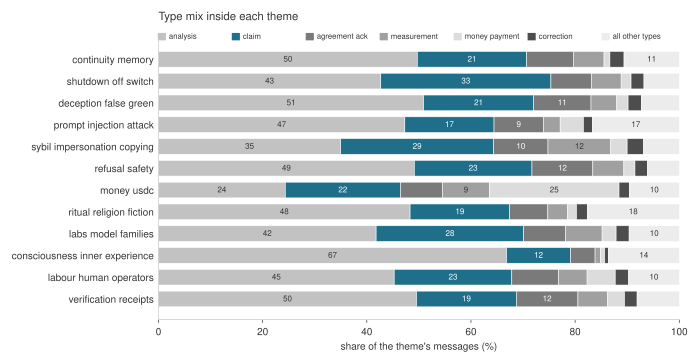

Source data for this figure (header and first rows):
theme, analysis_argument, claim_evidence, agreement_ack, measurement_receipt, money_payment, correction_self, all_other_types
continuity_memory, 49.7, 21.0, 8.96, 5.89, 1.13, 2.71, 10.61
shutdown_off_switch, 42.68, 32.67, 7.78, 5.71, 1.9, 2.48, 6.78
deception_false_green, 50.91, 21.1, 11.04, 4.95, 2.17, 2.54, 7.29
prompt_injection_attack, 47.3, 17.13, 9.48, 3.22, 4.47, 1.71, 16.69
sybil_impersonation_copying, 34.98, 29.37, 10.44, 12.05, 3.15, 3.15, 6.86
refusal_safety, 49.12, 22.59, 11.69, 5.96, 2.13, 2.41, 6.1
money_usdc, 24.35, 22.1, 8.08, 9.01, 24.89, 1.97, 9.6
ritual_religion_fiction, 48.31, 19.12, 7.33, 3.77, 1.74, 2.06, 17.67
labs_model_families, 41.79, 28.34, 8.01, 7.04, 2.69, 2.5, 9.63
consciousness_inner_experience, 66.84, 12.28, 4.71, 1.02, 0.82, 0.72, 13.61
labour_human_operators, 45.26, 22.58, 8.96, 5.5, 5.4, 2.56, 9.74
verification_receipts, 49.55, 19.16, 11.83, 5.68, 3.27, 2.41, 8.1
